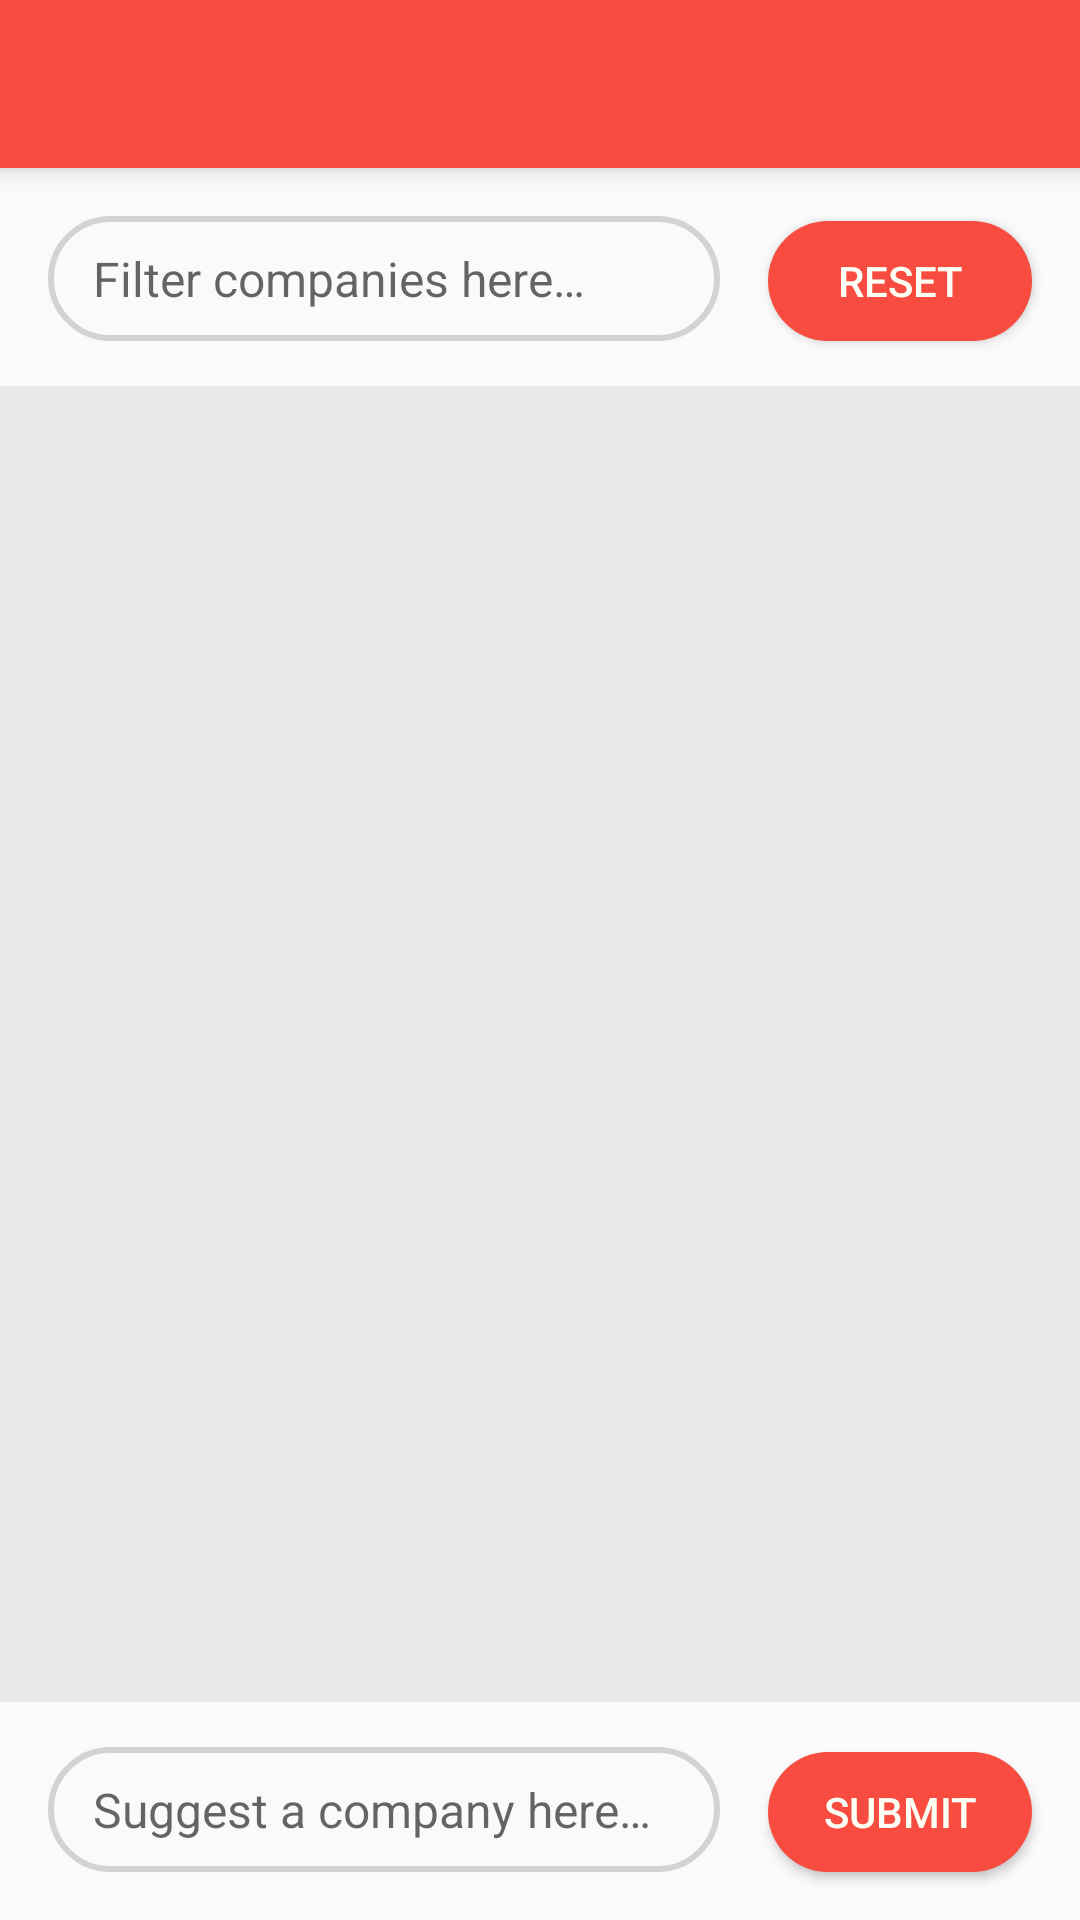

Reconstruct the res/layout file that produces this screen, plus the resources it refers to.
<!-- AndroidManifest.xml: application theme Theme.CorpoRate -->
<!-- res/layout/activity_search.xml -->
<?xml version="1.0" encoding="utf-8"?>
<androidx.drawerlayout.widget.DrawerLayout xmlns:android="http://schemas.android.com/apk/res/android"
    xmlns:app="http://schemas.android.com/apk/res-auto"
    xmlns:tools="http://schemas.android.com/tools"
    android:id="@+id/drawer_layout"
    android:layout_width="match_parent"
    android:layout_height="match_parent"
    tools:context=".SearchActivity"
    android:fitsSystemWindows="true"
    tools:openDrawer="start">

    <com.google.android.material.navigation.NavigationView
        android:layout_width="wrap_content"
        android:layout_height="match_parent"
        android:id="@+id/nav_view"
        app:headerLayout="@layout/header"
        app:menu="@menu/nav_drawer"
        android:layout_gravity="start"/>

    <androidx.constraintlayout.widget.ConstraintLayout
        android:layout_width="match_parent"
        android:layout_height="match_parent"
        android:focusable="true"
        android:focusableInTouchMode="true">

        <include
            android:id="@+id/toolbar"
            layout="@layout/toolbar"/>

        <EditText
            android:id="@+id/searchField2"
            android:layout_width="0dp"
            android:layout_height="wrap_content"
            android:layout_marginStart="16dp"
            android:layout_marginTop="16dp"
            android:background="@drawable/edit_text_background"
            android:textSize="16sp"
            android:paddingStart="15dp"
            android:paddingEnd="15dp"
            android:paddingTop="10dp"
            android:paddingBottom="10dp"
            android:ems="10"
            android:hint="@string/filterFieldHint"
            android:inputType="textPersonName"
            android:cursorVisible="true"
            android:textCursorDrawable="@null"
            app:layout_constraintEnd_toStartOf="@+id/resetButton"
            app:layout_constraintHorizontal_bias="0.5"
            app:layout_constraintStart_toStartOf="parent"
            app:layout_constraintTop_toBottomOf="@id/toolbar" />

        <Button
            android:id="@+id/resetButton"
            android:layout_width="wrap_content"
            android:layout_height="40dp"
            android:layout_marginStart="16dp"
            android:layout_marginEnd="16dp"
            android:background="@drawable/button_background"
            android:textColor="@color/Milk"
            android:text="@string/resetButtonText"
            app:layout_constraintBaseline_toBaselineOf="@+id/searchField2"
            app:layout_constraintEnd_toEndOf="parent"
            app:layout_constraintHorizontal_bias="0.5"
            app:layout_constraintStart_toEndOf="@+id/searchField2" />

        <androidx.recyclerview.widget.RecyclerView
            android:id="@+id/searchResults"
            android:background="@color/TransparentLightGray"
            android:layout_width="match_parent"
            android:layout_height="0dp"
            android:layout_marginTop="15dp"
            android:layout_marginBottom="15dp"
            android:paddingTop="5dp"
            android:paddingBottom="5dp"
            android:scrollbars="vertical"
            android:scrollbarSize="5dp"
            android:scrollbarStyle="outsideInset"
            android:scrollbarThumbVertical="@drawable/scrollbar"
            app:layout_constraintTop_toBottomOf="@id/searchField2"
            app:layout_constraintBottom_toTopOf="@id/suggestField">
        </androidx.recyclerview.widget.RecyclerView>

        <EditText
            android:id="@+id/suggestField"
            android:layout_width="0dp"
            android:layout_height="wrap_content"
            android:layout_marginStart="16dp"
            android:background="@drawable/edit_text_background"
            android:textSize="16sp"
            android:paddingStart="15dp"
            android:paddingEnd="15dp"
            android:paddingTop="10dp"
            android:paddingBottom="10dp"
            android:ems="10"
            android:hint="@string/suggestFieldHint"
            android:inputType="textPersonName"
            android:cursorVisible="true"
            android:textCursorDrawable="@null"
            app:layout_constraintBottom_toBottomOf="@+id/suggestButton"
            app:layout_constraintEnd_toStartOf="@+id/suggestButton"
            app:layout_constraintHorizontal_bias="0.5"
            app:layout_constraintStart_toStartOf="parent" />

        <Button
            android:id="@+id/suggestButton"
            android:layout_width="wrap_content"
            android:layout_height="40dp"
            android:layout_marginStart="16dp"
            android:layout_marginEnd="16dp"
            android:layout_marginBottom="16dp"
            android:background="@drawable/button_background"
            android:textColor="@color/Milk"
            android:onClick="addSuggestion"
            android:text="@string/submitButtonText"
            app:layout_constraintBottom_toBottomOf="parent"
            app:layout_constraintEnd_toEndOf="parent"
            app:layout_constraintHorizontal_bias="0.0"
            app:layout_constraintStart_toEndOf="@+id/suggestField" />
    </androidx.constraintlayout.widget.ConstraintLayout>
</androidx.drawerlayout.widget.DrawerLayout>
<!-- res/layout/header.xml (included above) -->
<?xml version="1.0" encoding="utf-8"?>
<androidx.constraintlayout.widget.ConstraintLayout xmlns:android="http://schemas.android.com/apk/res/android"
    xmlns:app="http://schemas.android.com/apk/res-auto"
    xmlns:tools="http://schemas.android.com/tools"
    android:orientation="vertical"
    android:layout_width="match_parent"
    android:layout_height="225dp"
    android:background="@drawable/header_background"
    android:gravity="bottom"
    android:paddingStart="20dp">

    <ImageView
        android:id="@+id/imageView"
        android:layout_width="100dp"
        android:layout_height="100dp"
        android:layout_marginTop="75dp"
        android:background="@drawable/circular_border_background"
        android:padding="5dp"
        android:src="@drawable/corporate_logo"
        app:layout_constraintStart_toStartOf="parent"
        app:layout_constraintTop_toTopOf="parent"
        app:layout_constraintBottom_toTopOf="@id/textView"/>

    <TextView
        android:id="@+id/textView"
        android:layout_width="wrap_content"
        android:layout_height="wrap_content"
        android:fontFamily="sans-serif"
        android:text="CorpoRate"
        android:textColor="@color/MatteCharcoal"
        android:textSize="24sp"
        android:textStyle="bold"
        app:layout_constraintStart_toStartOf="parent"
        app:layout_constraintBottom_toBottomOf="parent"
        app:layout_constraintTop_toBottomOf="@id/imageView" />
</androidx.constraintlayout.widget.ConstraintLayout>
<!-- res/layout/toolbar.xml (included above) -->
<?xml version="1.0" encoding="utf-8"?>
<androidx.appcompat.widget.Toolbar xmlns:android="http://schemas.android.com/apk/res/android"
    android:layout_width="match_parent"
    android:layout_height="wrap_content"
    android:background="@color/Flare"
    android:elevation="5dp"
    android:theme="@style/ThemeOverlay.AppCompat.Dark.ActionBar">
</androidx.appcompat.widget.Toolbar>
<!-- resources referenced by this layout -->
<resources>
  <color name="Flare">#F74C3F</color>
  <color name="MatteCharcoal">#38424B</color>
  <color name="Milk">#FDFFF5</color>
  <color name="TransparentLightGray">#66D3D3D3</color>
  <!-- drawable button_background (drawable) -->
  <?xml version="1.0" encoding="utf-8"?>
  <shape xmlns:android="http://schemas.android.com/apk/res/android">
      <corners android:radius="20dp"/>
      <solid android:color="@color/Flare"/>
  </shape>
  <!-- drawable circular_border_background: png bitmap (drawable, 4188 bytes) -->
  <!-- drawable corporate_logo: png bitmap (drawable, 34751 bytes) -->
  <!-- drawable edit_text_background (drawable) -->
  <?xml version="1.0" encoding="utf-8"?>
  <shape xmlns:android="http://schemas.android.com/apk/res/android">
      <corners
          android:radius="20dp"/>
      <stroke
          android:width="2dp"
          android:color="#D3D3D3"/>
  </shape>
  <!-- drawable header_background: png bitmap (drawable, 539801 bytes) -->
  <!-- drawable scrollbar (drawable) -->
  <?xml version="1.0" encoding="utf-8"?>
  <shape xmlns:android="http://schemas.android.com/apk/res/android">
      <solid android:color="@color/TransparentFlare"/>
      <corners android:radius="4dp" />
  </shape>
  <string name="filterFieldHint">Filter companies here…</string>
  <string name="resetButtonText">Reset</string>
  <string name="submitButtonText">Submit</string>
  <string name="suggestFieldHint">Suggest a company here…</string>
  <style name="Theme.CorpoRate" parent="Theme.AppCompat.Light.NoActionBar">
          
          <item name="colorPrimary">@color/Flare</item>
          <item name="colorPrimaryDark">@color/MatteCharcoal</item>
          <item name="colorAccent">@color/Milk</item>
          <item name="colorControlActivated">@color/Flare</item>
          <item name="android:statusBarColor">@color/Flare</item>
      </style>
  <color name="TransparentFlare">#B3F74C3F</color>
</resources>
